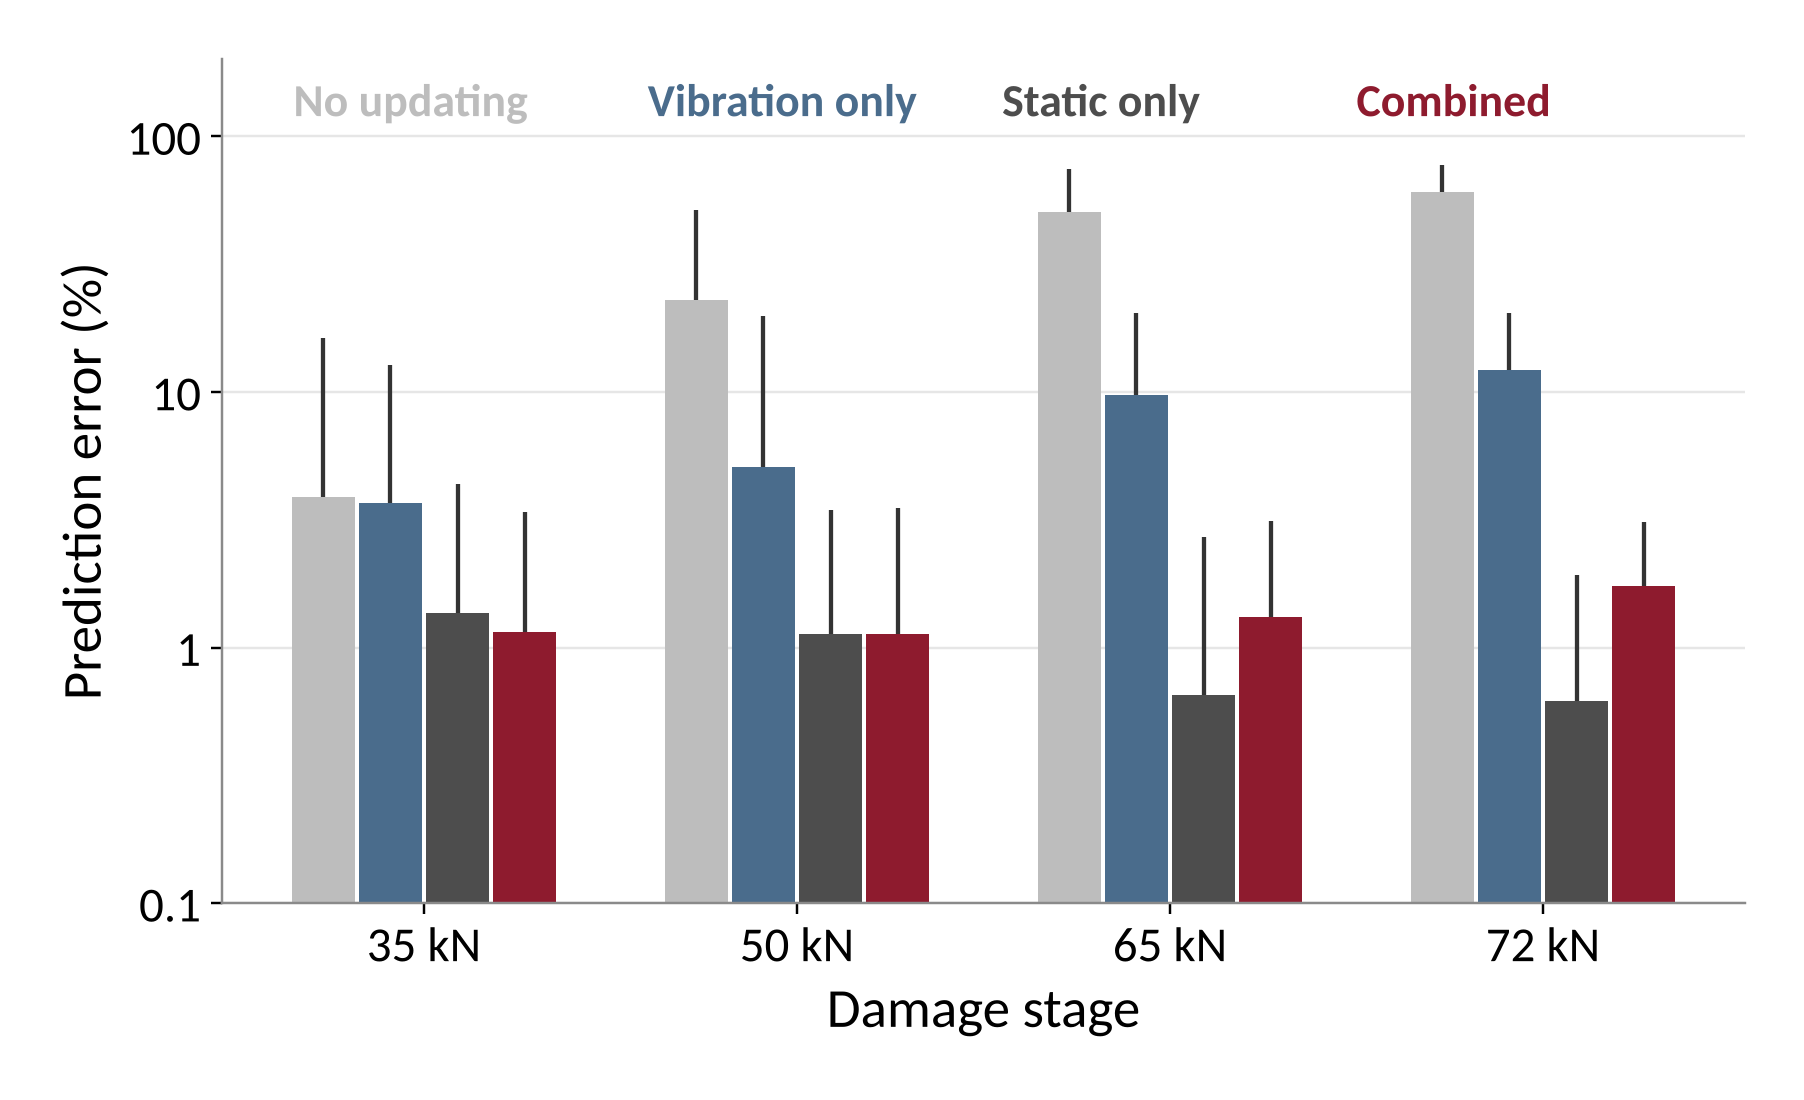

Data behind this chart, as committed beside it:
sample, damage_kN, true_30kN_mm, pred_combined_mm, error_combined_pct, error_static_pct, error_vibration_pct, error_no_update_pct, dynamic_to_static_EI
0, 35.0, 1.044, 1.04, -0.45, -0.53, 0.04, -0.63, 0.994
0, 50.0, 1.113, 1.103, -0.91, -1.42, 2.36, -6.78, 0.963
0, 65.0, 1.376, 1.402, 1.89, 2.3, -0.87, -24.57, 1.032
0, 72.0, 1.565, 1.553, -0.77, -0.84, -0.27, -33.69, 0.994
1, 35.0, 0.9581, 0.9433, -1.54, -0.91, -5.13, -5.76, 1.045
1, 50.0, 1.416, 1.426, 0.66, 1.45, -4.61, -36.25, 1.063
1, 65.0, 3.234, 3.177, -1.76, -0.52, -11.0, -72.08, 1.118
1, 72.0, 3.586, 3.513, -2.04, -0.83, -11.1, -74.82, 1.115
2, 35.0, 1.179, 1.189, 0.88, 1.35, -2.1, -1.47, 1.035
2, 50.0, 1.255, 1.25, -0.37, -0.34, -0.53, -7.44, 1.002
2, 65.0, 1.556, 1.54, -1.04, 0.23, -9.56, -25.37, 1.108
2, 72.0, 1.752, 1.743, -0.52, 0.37, -6.77, -33.72, 1.077
3, 35.0, 1.262, 1.248, -1.08, -1.35, 0.73, -18.06, 0.979
3, 50.0, 2.276, 2.231, -1.96, -0.8, -10.26, -54.57, 1.105
3, 65.0, 3.687, 3.61, -2.09, 0.36, -19.59, -71.96, 1.248
3, 72.0, 3.938, 3.843, -2.41, -0.5, -16.45, -73.75, 1.191
4, 35.0, 0.9728, 0.9833, 1.08, 1.35, -0.54, -2.43, 1.019
4, 50.0, 1.185, 1.159, -2.19, -2.08, -2.9, -19.9, 1.008
4, 65.0, 1.75, 1.74, -0.57, -0.03, -4.38, -45.77, 1.045
4, 72.0, 2.182, 2.195, 0.6, 1.79, -7.9, -56.5, 1.105
5, 35.0, 1.123, 1.13, 0.61, 2.39, -10.12, -11.05, 1.139
5, 50.0, 1.631, 1.638, 0.41, 0.87, -2.84, -38.76, 1.038
5, 65.0, 2.987, 2.942, -1.49, 0.33, -14.6, -66.56, 1.175
5, 72.0, 3.511, 3.408, -2.95, -0.86, -17.97, -71.55, 1.208
6, 35.0, 1.149, 1.132, -1.45, -1.43, -1.57, -1.69, 1.001
6, 50.0, 1.233, 1.229, -0.36, 0.76, -7.48, -8.41, 1.089
6, 65.0, 1.483, 1.499, 1.04, 1.73, -3.63, -23.85, 1.056
6, 72.0, 1.677, 1.653, -1.39, -0.43, -8.06, -32.63, 1.083
7, 35.0, 1.286, 1.287, 0.09, 1.06, -6.23, -7.74, 1.078
7, 50.0, 1.625, 1.621, -0.29, 1.76, -13.83, -27.04, 1.181
7, 65.0, 2.246, 2.219, -1.22, 0.02, -10.17, -47.2, 1.113
7, 72.0, 2.585, 2.575, -0.38, 1.46, -13.5, -54.12, 1.173
8, 35.0, 1.126, 1.131, 0.4, 0.9, -2.77, -1.75, 1.038
8, 50.0, 1.161, 1.146, -1.33, -1.65, 0.77, -4.71, 0.976
8, 65.0, 1.376, 1.367, -0.61, -0.56, -0.93, -19.58, 1.004
8, 72.0, 1.582, 1.587, 0.3, 1.72, -9.25, -30.05, 1.121
9, 35.0, 0.7641, 0.7909, 3.51, 3.99, 0.97, 0.48, 1.03
9, 50.0, 0.8597, 0.8753, 1.81, 1.42, 4.06, -10.69, 0.975
9, 65.0, 1.211, 1.221, 0.87, 0.97, 0.26, -36.58, 1.007
9, 72.0, 1.535, 1.499, -2.35, -2.29, -2.75, -49.99, 1.005
10, 35.0, 1.143, 1.182, 3.39, 4.04, -0.8, -12.32, 1.049
10, 50.0, 1.993, 1.969, -1.21, -0.25, -8.08, -49.7, 1.085
10, 65.0, 3.641, 3.558, -2.28, -0.36, -16.32, -72.47, 1.191
10, 72.0, 3.914, 3.802, -2.85, -0.81, -17.69, -74.39, 1.205
11, 35.0, 1.167, 1.152, -1.35, 1.34, -17.11, -18.78, 1.223
11, 50.0, 1.945, 1.909, -1.83, -0.55, -10.78, -51.24, 1.115
11, 65.0, 3.046, 2.974, -2.37, -0.45, -16.16, -68.87, 1.187
11, 72.0, 3.493, 3.416, -2.2, -0.15, -16.99, -72.85, 1.203
12, 35.0, 1.002, 0.9756, -2.59, -2.71, -1.84, -2.45, 0.991
12, 50.0, 1.089, 1.101, 1.15, 1.17, 0.99, -10.25, 1.002
12, 65.0, 1.443, 1.462, 1.3, 1.95, -3.14, -32.29, 1.053
12, 72.0, 1.765, 1.772, 0.42, 1.54, -7.36, -44.64, 1.096
13, 35.0, 1.06, 1.038, -2.11, -1.98, -2.91, -1.9, 1.01
13, 50.0, 1.331, 1.355, 1.81, 2.3, -1.41, -21.86, 1.038
13, 65.0, 2.022, 2.001, -1.03, -0.02, -8.26, -48.56, 1.09
13, 72.0, 2.483, 2.435, -1.92, -0.78, -10.22, -58.1, 1.105
14, 35.0, 1.13, 1.124, -0.52, -0.2, -2.51, -4.2, 1.024
14, 50.0, 1.43, 1.41, -1.45, -1.01, -4.46, -24.3, 1.036
14, 65.0, 2.388, 2.352, -1.49, 0.38, -14.64, -54.65, 1.176
14, 72.0, 3.232, 3.165, -2.08, 0.12, -17.8, -66.5, 1.218
... 1,136 more rows
